Run: headless pygame with SDL's dummy video driver; simulated clock (each Clock.tick advances the game by its frame time, no real sleeping); random seed 0; keys injected as events and as key.get_pressed() state; mouse plan: one left click at the window centre at the start of phase 2, then a move to the lower-right quarter at the start of phase 3.
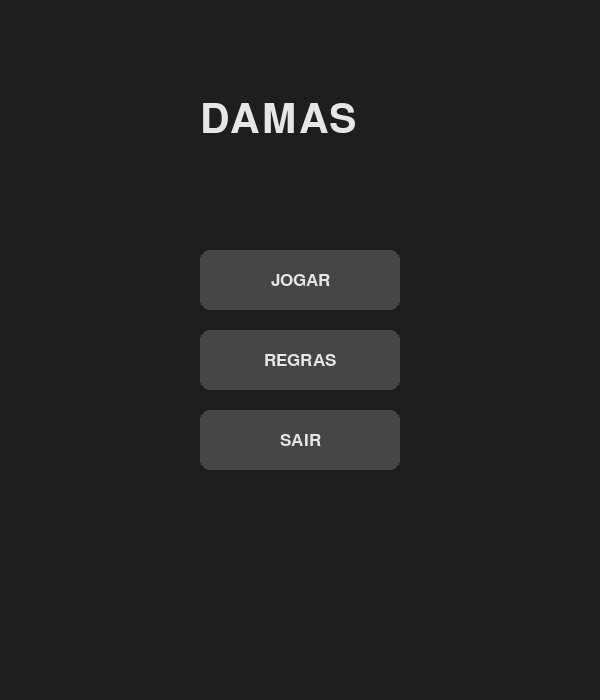
Frame 1 of 4 · flips 1–60 · no input
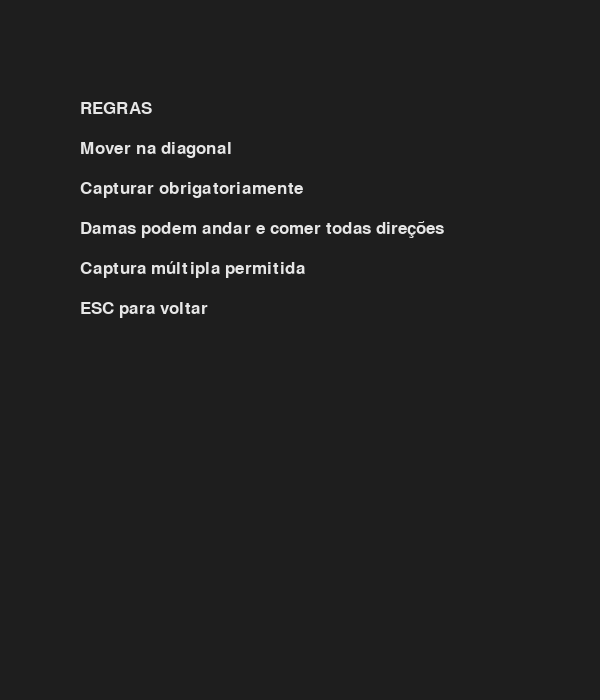
Frame 2 of 4 · flips 61–180 · clicked the window centre · tapped SPACE, RETURN · held RIGHT (→), D
Frame 3 of 4 · flips 181–300 · moved the mouse to the lower-right quarter · held DOWN (↓), S · screen unchanged from frame 2, image omitted
Frame 4 of 4 · flips 301–420 · held LEFT (←), A, UP (↑), W · screen unchanged from frame 3, image omitted

The pygame program that drew these frames:

# Jogo de Damas Divangamene
import pygame
import sys

import copy

import random

 

pygame.init()

 

# ==============================

# CONFIGURAÇÕES

# ==============================

LARGURA, ALTURA = 600, 700

DIMENSAO = 8

TAMANHO = 600 // DIMENSAO

 

janela = pygame.display.set_mode((LARGURA, ALTURA))

pygame.display.set_caption("Jogo de Damas Portuguesas")

 

fonte = pygame.font.SysFont("Arial", 26)

 

# CORES

BEGE = (240, 217, 181)

MARROM = (181, 136, 99)

PRETO = (30, 30, 30)

BRANCO = (230, 230, 230)

VERDE = (0, 255, 0)

AZUL = (0, 150, 255)

FUNDO = (30, 30, 30)

OURO = (255, 215, 0)

 

# ==============================

# TABULEIRO

# ==============================

def reset_tabuleiro():

    return [

        [0, 2, 0, 2, 0, 2, 0, 2],

        [2, 0, 2, 0, 2, 0, 2, 0],

        [0, 2, 0, 2, 0, 2, 0, 2],

        [0, 0, 0, 0, 0, 0, 0, 0],

        [0, 0, 0, 0, 0, 0, 0, 0],

        [1, 0, 1, 0, 1, 0, 1, 0],

        [0, 1, 0, 1, 0, 1, 0, 1],

        [1, 0, 1, 0, 1, 0, 1, 0]

    ]

 

tabuleiro = reset_tabuleiro()

turno = 1

estado = "menu"

 

# ==============================

# DESENHO

# ==============================

def desenhar_tabuleiro():

    for l in range(8):

        for c in range(8):

            cor = BEGE if (l+c)%2==0 else MARROM

            pygame.draw.rect(janela, cor, (c*TAMANHO, l*TAMANHO, TAMANHO, TAMANHO))

 

def desenhar_pecas(sel):

    for l in range(8):

        for c in range(8):

            p = tabuleiro[l][c]

            if p != 0:

                cor = BRANCO if p in [1,3] else PRETO

                centro = (c*TAMANHO+TAMANHO//2, l*TAMANHO+TAMANHO//2)

                if sel == (l,c):

                    pygame.draw.circle(janela, VERDE, centro, TAMANHO//2-5)

                pygame.draw.circle(janela, cor, centro, TAMANHO//2-15)

                if p in [3,4]:  # dama

                    pygame.draw.circle(janela, OURO, centro, 10)

 

def mostrar_turno():

    txt = "Turno: Brancas" if turno == 1 else "IA (Pretas)"

    janela.blit(fonte.render(txt, True, BRANCO), (10, 610))

 

def contar_pecas():

    brancas = sum(p in [1,3] for linha in tabuleiro for p in linha)

    pretas = sum(p in [2,4] for linha in tabuleiro for p in linha)

    texto = f"Brancas: {brancas}    Pretas: {pretas}"

    render = fonte.render(texto, True, BRANCO)

    pygame.draw.rect(janela, FUNDO, (0,640,600,60))

    janela.blit(render,(150,650))

 

def desenhar_movimentos(movs):

    for l,c in movs:

        pygame.draw.circle(janela, AZUL, (c*TAMANHO+TAMANHO//2, l*TAMANHO+TAMANHO//2), 10)

 

# ==============================

# LÓGICA DAS DAMAS PORTUGUESAS

# ==============================

def capturas_possiveis(tab, l, c, p):

    capturas = []

    dirs = [(-1,-1),(-1,1),(1,-1),(1,1)]

    for dl, dc in dirs:

        nl, nc = l + dl, c + dc

        while 0 <= nl < 8 and 0 <= nc < 8:

            if tab[nl][nc]!=0 and (tab[nl][nc]%2)!=(p%2):

                salto_l = nl + dl

                salto_c = nc + dc

                if 0<=salto_l<8 and 0<=salto_c<8 and tab[salto_l][salto_c]==0:

                    capturas.append((salto_l, salto_c, nl, nc))

                break

            if tab[nl][nc]!=0: break

            if p in [1,2]: break

            nl += dl; nc += dc

    return capturas

 

def explorar_capturas(tab, l, c, p):

    caps = capturas_possiveis(tab, l, c, p)

    if not caps: return [([(l,c)], tab)]

    resultados = []

    for dest_l, dest_c, inim_l, inim_c in caps:

        novo = copy.deepcopy(tab)

        novo[l][c]=0

        novo[inim_l][inim_c]=0

        novo[dest_l][dest_c]=p

        # continuar captura múltipla

        seqs = explorar_capturas(novo, dest_l, dest_c, p)

        for seq, t in seqs:

            resultados.append(([(l,c)]+seq, t))

    return resultados

 

def movimentos_possiveis(l, c, tab):

    p = tab[l][c]

    caps = explorar_capturas(tab,l,c,p)

    if caps and any(len(seq)>1 for seq, _ in caps):

        return [seq[-1] for seq,_ in caps]

    dirs = []

    if p==1: dirs=[(-1,-1),(-1,1)]

    elif p==2: dirs=[(1,-1),(1,1)]

    else: dirs=[(-1,-1),(-1,1),(1,-1),(1,1)]

    movs=[]

    for dl,dc in dirs:

        nl,nc=l+dl,c+dc

        if 0<=nl<8 and 0<=nc<8 and tab[nl][nc]==0: movs.append((nl,nc))

    return movs

 

def mover(tab, orig, dest):

    l1,c1 = orig

    l2,c2 = dest

    p = tab[l1][c1]

    tab[l1][c1]=0

    tab[l2][c2]=p

    # remover peça capturada

    if abs(l2-l1)>=2:

        step_l = (l2-l1)//abs(l2-l1)

        step_c = (c2-c1)//abs(c2-c1)

        l, c = l1+step_l, c1+step_c

        while l != l2 and c != c2:

            tab[l][c]=0

            l+=step_l; c+=step_c

    # promover dama

    if p==1 and l2==0: tab[l2][c2]=3

    if p==2 and l2==7: tab[l2][c2]=4

 

# ==============================

# IA MINIMAX + ALPHABETA

# ==============================

def avaliar(tab):

    score=0

    for linha in tab:

        for p in linha:

            if p==2: score+=1

            elif p==1: score-=1

            elif p==4: score+=2

            elif p==3: score-=2

    return score

 

def todas_jogadas(tab, jogador):

    jogadas=[]

    capturas=[]

    for l in range(8):

        for c in range(8):

            p=tab[l][c]

            if p!=0 and (p%2)==(jogador%2):

                caps = explorar_capturas(tab,l,c,p)

                if caps and any(len(seq)>1 for seq,_ in caps):

                    capturas.extend(caps)

                else:

                    for m in movimentos_possiveis(l,c,tab):

                        jogadas.append(((l,c), m))

    if capturas: return [((seq[0], seq[-1]), t) for seq,t in capturas]

    return [((orig, dest), None) for orig,dest in jogadas]

 

def minimax(tab, depth, alpha, beta, max_player):

    if depth==0: return avaliar(tab), None

    if max_player:

        max_eval=-9999

        melhor=None

        for move, resultado in todas_jogadas(tab, 2):

            novo = copy.deepcopy(tab)

            if resultado: novo=resultado

            else: mover(novo, move[0], move[1])

            eval, _ = minimax(novo, depth-1, alpha, beta, False)

            if eval>max_eval: max_eval=eval; melhor=move

            alpha = max(alpha, eval)

            if beta <= alpha: break

        return max_eval, melhor

    else:

        min_eval=9999

        melhor=None

        for move, resultado in todas_jogadas(tab, 1):

            novo = copy.deepcopy(tab)

            if resultado: novo=resultado

            else: mover(novo, move[0], move[1])

            eval,_=minimax(novo, depth-1, alpha, beta, True)

            if eval<min_eval: min_eval=eval; melhor=move

            beta=min(beta,eval)

            if beta<=alpha: break

        return min_eval, melhor

 

def jogada_ia():

    global tabuleiro, turno

    _, j = minimax(tabuleiro, 3, -9999, 9999, True)

    if j:

        mover(tabuleiro,j[0],j[1])

        turno=1

 

# ==============================

# VITÓRIA

# ==============================

def verificar_vencedor():

    b=p=0

    for linha in tabuleiro:

        for x in linha:

            if x in [1,3]: b+=1

            if x in [2,4]: p+=1

    if b==0: return "Pretas venceram!"

    if p==0: return "Brancas venceram!"

    return None

 

def fim_jogo(msg):

    global estado, tabuleiro, turno

    while True:

        janela.fill(FUNDO)

        t=fonte.render(msg,True,BRANCO)

        janela.blit(t,(150,300))

        info=fonte.render("Clique para voltar ao menu",True,BRANCO)

        janela.blit(info,(80,350))

        for e in pygame.event.get():

            if e.type==pygame.QUIT: pygame.quit(); sys.exit()

            if e.type==pygame.MOUSEBUTTONDOWN:

                tabuleiro=reset_tabuleiro()

                turno=1

                estado="menu"

                return

        pygame.display.update()

 

# ==============================

# MENU / REGRAS

# ==============================

def menu():

    global estado

    while True:

        janela.fill(FUNDO)

        mouse=pygame.mouse.get_pos()

        titulo=pygame.font.SysFont("Arial",60).render("DAMAS",True,BRANCO)

        janela.blit(titulo,(200,100))

        def botao(txt,y):

            rect=pygame.Rect(200,y,200,60)

            cor=(100,100,100) if rect.collidepoint(mouse) else (70,70,70)

            pygame.draw.rect(janela,cor,rect,border_radius=10)

            t=fonte.render(txt,True,BRANCO)

            janela.blit(t,t.get_rect(center=rect.center))

            return rect

        b1=botao("JOGAR",250)

        b2=botao("REGRAS",330)

        b3=botao("SAIR",410)

        for e in pygame.event.get():

            if e.type==pygame.QUIT: pygame.quit(); sys.exit()

            if e.type==pygame.MOUSEBUTTONDOWN:

                if b1.collidepoint(mouse): estado="jogo"; return

                if b2.collidepoint(mouse): estado="regras"; return

                if b3.collidepoint(mouse): pygame.quit(); sys.exit()

        pygame.display.update()

 

def regras():

    global estado

    while True:

        janela.fill(FUNDO)

        linhas=["REGRAS",

                "Mover na diagonal",

                "Capturar obrigatoriamente",

                "Damas podem andar e comer todas direções",

                "Captura múltipla permitida",

                "ESC para voltar"]

        for i,l in enumerate(linhas):

            janela.blit(fonte.render(l,True,BRANCO),(80,100+i*40))

        for e in pygame.event.get():

            if e.type==pygame.QUIT: pygame.quit(); sys.exit()

            if e.type==pygame.KEYDOWN and e.key==pygame.K_ESCAPE:

                estado="menu"; return

        pygame.display.update()

 

# ==============================

# JOGO

# ==============================

def jogo():

    global turno, estado

    sel=None

    movs=[]

    while True:

        vencedor=verificar_vencedor()

        if vencedor: fim_jogo(vencedor); return

        if turno==2:

            pygame.time.delay(400)

            jogada_ia()

        for e in pygame.event.get():

            if e.type==pygame.QUIT: pygame.quit(); sys.exit()

            if e.type==pygame.KEYDOWN and e.key==pygame.K_ESCAPE: estado="menu"; return

            if e.type==pygame.MOUSEBUTTONDOWN:

                pos=pygame.mouse.get_pos()

                c=pos[0]//TAMANHO

                l=pos[1]//TAMANHO

                if sel is None:

                    if tabuleiro[l][c] in [1,3]:

                        sel=(l,c)

                        movs=movimentos_possiveis(l,c,tabuleiro)

                else:

                    if (l,c) in movs:

                        mover(tabuleiro,sel,(l,c))

                        turno=2

                    sel=None

                    movs=[]

        desenhar_tabuleiro()

        desenhar_pecas(sel)

        desenhar_movimentos(movs)

        mostrar_turno()

        contar_pecas()

        pygame.display.update()

 

# ==============================

# LOOP PRINCIPAL

# ==============================

while True:

    if estado=="menu": menu()

    elif estado=="jogo": jogo()

    elif estado=="regras": regras()

 
